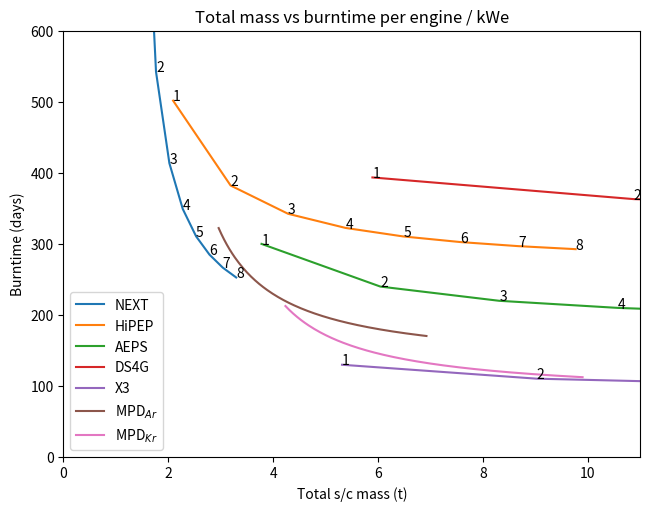

Generate this figure with matplotlib:
import numpy as np
import matplotlib.pyplot as plt
import warnings
warnings.filterwarnings("ignore")
from copy import deepcopy

### constants ###
pluto_mass = 1.309 * 10**22 #kg
pluto_radius = 1188300      #m
G = 6.67 * 10 **-11
g0 = 9.80665


### orbit equations ###
def vis_viva(M, r, a):
    return np.sqrt(G * M * (2 / r - 1 / a))

def vcirc(M, r):
    return np.sqrt(G * M / r)

def vescape(M, r):
    return np.sqrt(2 * G * M / r)

def ecc(ra, rb):
    return (ra-rb) / (ra+rb)

def semimajor(ra, rb):
    return (ra + rb) / 2


sc_weight = 0.4                                                      #ton
drymass_fraction = 0.1                                               #10%
delta_v = np.arange(5000, 17000, 1)

### spacecraft equations ###
def massfrac(dv, isp):
    return np.exp(dv / (g0 * isp)) #returns total mass / (total mass - fuel)

def massrate(F, isp):
    return F / (g0 * isp * 1000) #tons / s

def fuelmass(dv, isp, w, df=drymass_fraction):
    ratio = massfrac(dv, isp)
    return ((ratio - 1) / (1 + (1 - ratio) * df)) * w

def craftmass(dv, isp, w, df=drymass_fraction):
    return w + df * fuelmass(dv, isp, w)

def totalmass(dv, isp, w, df=drymass_fraction):
    ratio = massfrac(dv, isp)
    return ((df + 1) * (ratio - 1) / (1 + (1 - ratio) * df) + 1) * w

def burntime(dv, engine): #burntime in days
    if engine.label == 'AJ10' or engine.label == 'RL10':
        return nstage(engine, dv) / engine.massrate() / (24 * 3600)
    else:
        return engine.burntime() / (24 * 3600)

def nucweight(PWe, factor=1):
    if PWe == 0:
        return 0
    else:
        return (25.63 + PWe) / (0.0293 * 1000 * factor)
        #return PWe / 50
        
def vasimr_weight(PWe): #ton
    return (PWe * 1.2 + 444) / 1000

def plot(x, y):
    plt.plot(x, y, label=engine.label)

def limitfx(valx, valy, lim = np.inf, limb = -np.inf):
    condition = np.where((valy > lim) | (valy < limb))[0]
    if len(condition) > 0:
        return valx[:condition[0]], valy[:condition[0]]
    else:
        return valx, valy

def nstage(engine, dv):
    v = []
    #atm only aj10, rl10
    for index in dv:
        if engine.label == 'AJ10':
            if index > 7000 and index <= 11500:
                v += [fuelmass(index - 7000, engine.isp, totalmass(7000, engine.isp, engine.mass()) + engine.weight) + fuelmass(7000, engine.isp, engine.mass())]
            elif index > 11500:
                tfuelmass = fuelmass(11500 - 7000, engine.isp, totalmass(7000, engine.isp, engine.mass()) + engine.weight) + fuelmass(7000, engine.isp, engine.mass())
                tmass = (1 + drymass_fraction) * tfuelmass + sc_weight + engine.weight * 2
                v += [tfuelmass + fuelmass(index - 11500, engine.isp, tmass)]
            else:
                v += [fuelmass(index, engine.isp, engine.mass())]
        if engine.label == 'RL10':
            if index > 10000:
                v += [fuelmass(index - 10000, engine.isp, totalmass(10000, engine.isp, engine.mass()) + engine.weight) + fuelmass(10000, engine.isp, engine.mass())]
            else:
                v += [fuelmass(index, engine.isp, engine.mass())] 
    return np.array(v)


class engine:
    def __init__(self, weight, isp, thrust, power, engines, label, tf=drymass_fraction):
        self.weight = weight
        self.isp = isp
        self.thrust = thrust
        self.power = power
        self.label = label
        self.engines = engines
        self.drymass_fraction = tf
        
    def mass(self): #engines + s/c mass + nuc
        return self.weight * self.engines + sc_weight + nucweight(self.power * self.engines, 2)
    
    def massrate(self): #tons / s
        return self.thrust * self.engines / (g0 * self.isp * 1000)
    
    def fuelmass(self, dv):
        ratio = massfrac(dv, self.isp)
        return ((ratio - 1) / (1 + (1 - ratio) * self.drymass_fraction)) * self.mass()   
    
    def totalmass(self, dv):
        return (1 + self.drymass_fraction) * self.fuelmass(dv) + self.mass()
    
    def burntime(self, dv):
        return self.fuelmass(dv) / self.massrate()
    

engine_list = [
   #engine(weight,  isp,    thrust, power,  engines, label,     tf) 
   #engine(0.1,     320,    44000,  0,      1,  'AJ10',         0,10),
   #engine(0.25,    470,    66000,  0,      1,  'RL10',         0.10),
   #engine(2.2,     950,    80000,  0,      1,  'BNTR',         0.10),
    engine(0.05,    4170,   0.237,  7,      8,  'NEXT',         0.09),
    engine(0.25,    9620,   0.67,   39.3,   4,  'HiPEP',        0.09),
    engine(0.4,     2900,   1.7,    50,     2,  'AEPS',         0.09),
    engine(0.3,     19300,  2.5,    250,    1,  'DS4G',         0.09),
    engine(0.23,    2650,   5.4,    100,    1,  'X3',           0.09),
   #engine(0.684,   5000,   6,      200,    1,  'MPD$_{Ar}$',   0.05),
   #engine(0.684,   2500,   11,     200,    1,  'MPD$_{Kr}$',   0.05),
   #engine(2.8,     10141,  20.1,   0,      1,  'DFD') #uses 2000kWe, but weight includes reactor
    ]



### log plot dv vs mass###
# for engine in engine_list:
#     if(engine.label == 'AJ10' or engine.label == 'RL10'):
#         plot(delta_v, nstage(engine, delta_v) * (1 + engine.drymass_fraction) + engine.mass())
#     else:
#         plot(delta_v, engine.totalmass(delta_v))  
# plt.grid()
# plt.tight_layout()
# plt.legend()
# plt.gca().set_yscale('log')
# plt.ylabel('Mass (t)')
# plt.xlabel('delta-v (ms$^{-1}$)')
# plt.title('Logarithmic plot of mass vs delta-v')
# plt.show()

### log plot burn time vs deltav ###
# for engine in engine_list:
#     if(engine.label == 'AJ10' or engine.label == 'RL10'):
#         plot(delta_v, nstage(engine, delta_v) / engine.massrate())
#     else:
#         plot(delta_v, engine.burntime(delta_v))
# plt.grid()
# plt.tight_layout()
# plt.legend()
# plt.gca().set_yscale('log')
# plt.ylabel('Burn time (s)')
# plt.xlabel('delta-v (ms$^{-1}$)')
# plt.title('Logarithmic plot of burn time vs delta-v')
# plt.show() 


### plot dv vs mass per dv###
# for engine in engine_list:
#     if(engine.label == 'AJ10' or engine.label == 'RL10'):
#         y = (nstage(engine, delta_v) + engine.mass()) / delta_v
#     else:
#         y = engine.totalmass(delta_v) / delta_v        
#     plot(*limitfx(delta_v, y, .01, 0))    
# plt.grid()
# plt.tight_layout()
# plt.legend()
# plt.ylabel('mass / delta-v (t (ms$^{-1}$)$^{-1}$)')
# plt.xlabel('delta-v (ms$^{-1}$)')
# plt.title('Plot of mass / delta-v vs delta-v')
# plt.show()

xl = 11
yl = 600
for engine in deepcopy(engine_list): #copy by value, not reference
    burn = []
    tmass = []
    for i in range(1, 9):
        engine.engines = i
        burn += [engine.burntime(15000) / (24 * 3600)]
        tmass += [engine.totalmass(15000)]
        if(tmass[-1] < xl) and (burn[-1] < yl):
            plt.annotate(str(i), (tmass[-1], burn[-1]))
    plt.plot(tmass, burn, label=engine.label)
   
plt.tight_layout()
plt.xlabel('Total s/c mass (t)')
plt.ylabel('Burntime (days)')
plt.title("Total mass vs burntime per engine / kWe")


tmass = []
burn = []
for p in np.arange(45, 200):
    vmass = vasimr_weight(p)
    nmass = nucweight(p, 2)
    tmass += [totalmass(15000, 5000, vmass + sc_weight + nmass)]
    burn += [fuelmass(15000, 5000, vmass + sc_weight + nmass, 0.05) / massrate(6 * p / 200, 5000) / (24 * 3600)]
plt.plot(tmass, burn, label='MPD$_{Ar}$')

tmass = []
burn = []
for p in np.arange(45, 200):
    vmass = vasimr_weight(p)
    nmass = nucweight(p, 2)
    tmass += [totalmass(15000, 2500, vmass + sc_weight + nmass)]
    burn += [fuelmass(15000, 2500, vmass + sc_weight + nmass, 0.05) / massrate(11 * p / 200, 2500) / (24 * 3600)]
plt.plot(tmass, burn, label='MPD$_{Kr}$')

plt.ylim(0, yl)
plt.xlim(0, xl)
plt.legend()
plt.show()

